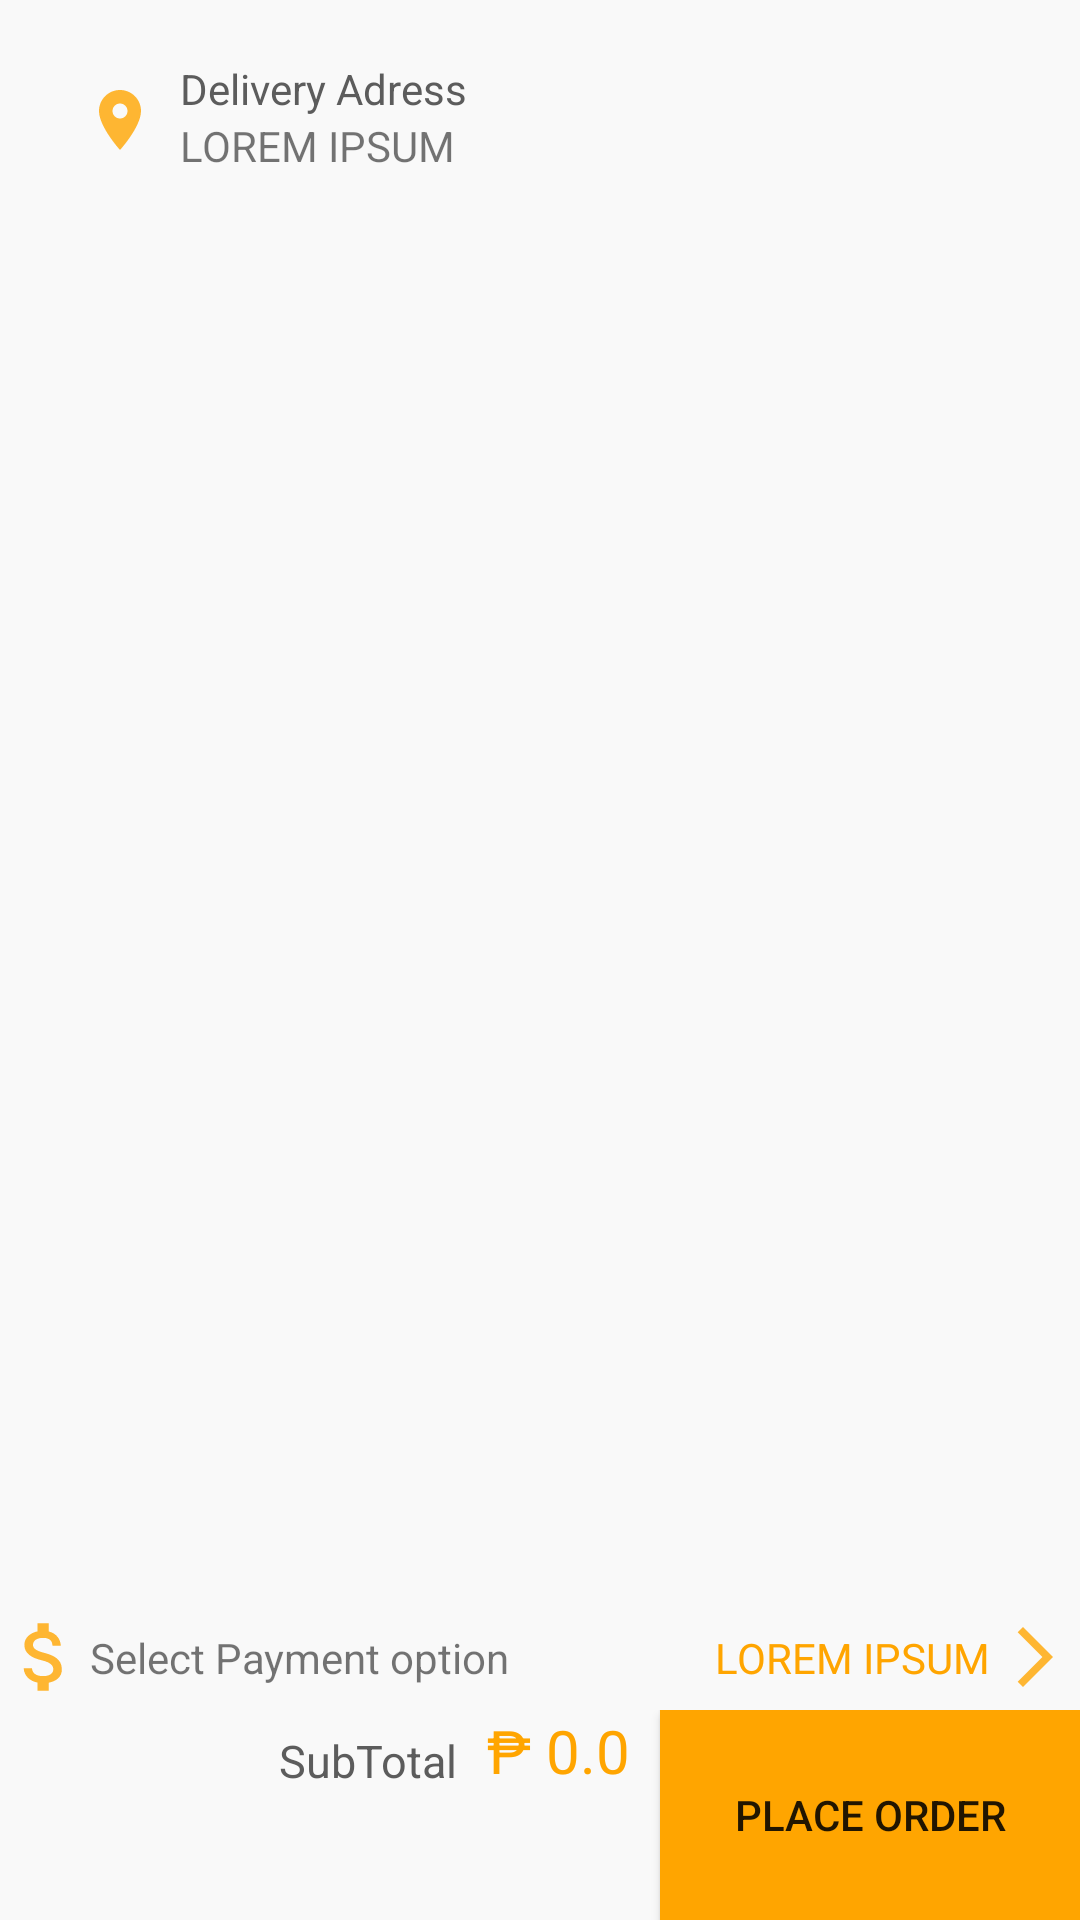

This screen was rendered from an Android layout file. Write that file and the resources it references.
<!-- AndroidManifest.xml: application theme Theme.TestApp -->
<!-- res/layout/activity_checkout.xml -->
<?xml version="1.0" encoding="utf-8"?>
<RelativeLayout xmlns:android="http://schemas.android.com/apk/res/android"
    xmlns:app="http://schemas.android.com/apk/res-auto"
    xmlns:tools="http://schemas.android.com/tools"
    android:layout_width="match_parent"
    android:layout_height="match_parent"
    android:background="@color/darkerwhite"
    tools:context=".checkout">

    <ImageButton
        android:layout_width="40dp"
        android:layout_height="40dp"
        android:src="@drawable/ic_adress"
        android:layout_marginLeft="20dp"
        android:layout_marginTop="20dp"
        android:background="@color/transparent"
        android:id="@+id/locaitonicon"/>

    <TextView
        android:layout_width="wrap_content"
        android:layout_height="wrap_content"
        android:layout_toRightOf="@id/locaitonicon"
        android:text="Delivery Adress"
        android:textColor="@color/black"
        android:layout_alignTop="@id/locaitonicon"
        android:id="@+id/deliverytitle"/>

    <TextView
        android:layout_width="wrap_content"
        android:layout_height="wrap_content"
        android:text="LOREM IPSUM"
        android:layout_below="@id/deliverytitle"
        android:layout_toRightOf="@id/locaitonicon"
        android:id="@+id/adressOfUser"/>

    <androidx.recyclerview.widget.RecyclerView
        android:layout_width="match_parent"
        android:layout_height="match_parent"
        android:layout_below="@id/locaitonicon"
        android:layout_above="@id/checkoutbar"
        android:id="@+id/checkoutlist"
        android:layout_marginTop="10dp"/>

    <com.google.android.material.appbar.AppBarLayout
        android:layout_width="match_parent"
        android:layout_height="35dp"
        android:layout_above="@id/checkoutbar"
        android:background="@color/darkerwhite"
        android:id="@+id/paymentmethodbar">
        <RelativeLayout
            android:layout_width="match_parent"
            android:layout_height="match_parent">
            <ImageView
                android:layout_width="30dp"
                android:layout_height="30dp"
                android:src="@drawable/ic_dollar"
                android:id="@+id/dollaricon"
                android:layout_centerVertical="true"/>
            <TextView
                android:layout_width="wrap_content"
                android:layout_height="wrap_content"
                android:text="Select Payment option"
                android:layout_centerVertical="true"
                android:layout_toRightOf="@+id/dollaricon"/>
            <ImageButton
                android:layout_width="30dp"
                android:layout_height="30dp"
                android:src="@drawable/ic_arrowcolored"
                android:background="@color/transparent"
                android:layout_alignParentRight="true"
                android:layout_centerVertical="true"
                android:id="@+id/choosepayment"/>
            <TextView
                android:layout_width="wrap_content"
                android:layout_height="wrap_content"
                android:layout_centerVertical="true"
                android:text="LOREM IPSUM"
                android:layout_toLeftOf="@id/choosepayment"
                android:textColor="@color/soothing"
                android:id="@+id/selectedmethod"/>
        </RelativeLayout>
    </com.google.android.material.appbar.AppBarLayout>

    <com.google.android.material.appbar.AppBarLayout
        android:layout_width="match_parent"
        android:layout_height="70dp"
        android:layout_alignParentBottom="true"
        android:id="@+id/checkoutbar"
        android:background="@color/darkerwhite">
        <RelativeLayout
            android:layout_width="match_parent"
            android:layout_height="match_parent">
            <Button android:id="@+id/placeorderbutton"
                android:layout_width="140dp"
                android:layout_height="match_parent"
                android:background="@color/soothing"
                android:text="Place order"
                android:layout_alignParentRight="true"
                android:layout_alignParentBottom="true"/>
            <TextView android:id="@+id/subtotallabel"
                android:layout_width="wrap_content"
                android:layout_height="wrap_content"
                android:text="SubTotal"
                android:layout_marginRight="10dp"
                android:textSize="15dp"
                android:textColor="@color/black"
                android:layout_alignBottom="@id/pesosymbolcheckout"
                android:layout_toLeftOf="@+id/pesosymbolcheckout"/>
            <TextView android:id="@+id/pesosymbolcheckout"
                android:layout_width="wrap_content"
                android:layout_height="wrap_content"
                android:text="₱"
                android:layout_marginRight="5dp"
                android:textSize="20dp"
                android:textColor="@color/soothing"
                android:layout_toLeftOf="@+id/placeorderprice"/>
            <TextView android:id="@+id/placeorderprice"
                android:layout_width="wrap_content"
                android:layout_height="wrap_content"
                android:text="0.0"
                android:textSize="20dp"
                android:textColor="@color/soothing"
                android:layout_marginRight="10dp"
                android:layout_toLeftOf="@+id/placeorderbutton"/>
        </RelativeLayout>
    </com.google.android.material.appbar.AppBarLayout>

    <com.google.android.material.card.MaterialCardView
        android:layout_width="350dp"
        android:layout_height="300dp"
        android:layout_centerInParent="true"
        android:id="@+id/adresscard"
        android:visibility="gone">
        <RelativeLayout
            android:layout_width="match_parent"
            android:layout_height="match_parent">
            <TextView
                android:layout_width="wrap_content"
                android:layout_height="wrap_content"
                android:text="Edit Adress"
                android:textSize="30dp"
                android:layout_centerHorizontal="true"
                android:textColor="@color/black"
                android:layout_marginTop="10dp"
                android:id="@+id/editadress"/>
            <EditText
                android:layout_width="fill_parent"
                android:layout_marginHorizontal="30dp"
                android:layout_marginTop="15dp"
                android:scrollbarAlwaysDrawVerticalTrack="true"
                android:inputType="textMultiLine"
                android:layout_height="150dp"
                android:layout_below="@+id/editadress"
                android:gravity="top"
                android:padding="5dip"
                android:id="@+id/adresseditor"/>
            <Button
                android:layout_width="match_parent"
                android:layout_height="60dp"
                android:layout_marginHorizontal="30dp"
                android:layout_below="@id/adresseditor"
                android:text="CONFIRM"
                android:id="@+id/adressconfirmaiton"/>
            <ImageButton
                android:layout_width="60dp"
                android:layout_height="60dp"
                android:src="@drawable/ic_exit"
                android:background="@color/transparent"
                android:layout_marginTop="5dp"
                android:layout_marginLeft="5dp"
                android:id="@+id/backfromedit"/>
        </RelativeLayout>

    </com.google.android.material.card.MaterialCardView>
</RelativeLayout>
<!-- resources referenced by this layout -->
<resources>
  <color name="black">#5C5C5C</color>
  <color name="darkerwhite">#F9F9F9</color>
  <color name="soothing">#FFA500</color>
  <color name="transparent">#00F9F9F9</color>
  <!-- drawable ic_adress (drawable-anydpi) -->
  <vector xmlns:android="http://schemas.android.com/apk/res/android"
      android:width="24dp"
      android:height="24dp"
      android:viewportWidth="24"
      android:viewportHeight="24"
      android:tint="#FFA500"
      android:alpha="0.8">
    <path
        android:fillColor="@android:color/white"
        android:pathData="M12,2C8.13,2 5,5.13 5,9c0,5.25 7,13 7,13s7,-7.75 7,-13c0,-3.87 -3.13,-7 -7,-7zM12,11.5c-1.38,0 -2.5,-1.12 -2.5,-2.5s1.12,-2.5 2.5,-2.5 2.5,1.12 2.5,2.5 -1.12,2.5 -2.5,2.5z"/>
  </vector>
  <!-- drawable ic_arrowcolored (drawable-anydpi) -->
  <vector xmlns:android="http://schemas.android.com/apk/res/android"
      android:width="24dp"
      android:height="24dp"
      android:viewportWidth="24"
      android:viewportHeight="24"
      android:tint="#FFA500"
      android:alpha="0.8"
      android:autoMirrored="true">
    <path
        android:fillColor="@android:color/white"
        android:pathData="M6.23,20.23l1.77,1.77l10,-10l-10,-10l-1.77,1.77l8.23,8.23z"/>
  </vector>
  <!-- drawable ic_dollar (drawable-anydpi) -->
  <vector xmlns:android="http://schemas.android.com/apk/res/android"
      android:width="24dp"
      android:height="24dp"
      android:viewportWidth="24"
      android:viewportHeight="24"
      android:tint="#FFA500"
      android:alpha="0.8">
    <path
        android:fillColor="@android:color/white"
        android:pathData="M11.8,10.9c-2.27,-0.59 -3,-1.2 -3,-2.15 0,-1.09 1.01,-1.85 2.7,-1.85 1.78,0 2.44,0.85 2.5,2.1h2.21c-0.07,-1.72 -1.12,-3.3 -3.21,-3.81V3h-3v2.16c-1.94,0.42 -3.5,1.68 -3.5,3.61 0,2.31 1.91,3.46 4.7,4.13 2.5,0.6 3,1.48 3,2.41 0,0.69 -0.49,1.79 -2.7,1.79 -2.06,0 -2.87,-0.92 -2.98,-2.1h-2.2c0.12,2.19 1.76,3.42 3.68,3.83V21h3v-2.15c1.95,-0.37 3.5,-1.5 3.5,-3.55 0,-2.84 -2.43,-3.81 -4.7,-4.4z"/>
  </vector>
  <!-- drawable ic_exit (drawable-anydpi) -->
  <vector xmlns:android="http://schemas.android.com/apk/res/android"
      android:width="24dp"
      android:height="24dp"
      android:viewportWidth="24"
      android:viewportHeight="24"
      android:tint="#020100"
      android:alpha="0.8">
    <path
        android:fillColor="@android:color/white"
        android:pathData="M19,7v4H5.83l3.58,-3.59L8,6l-6,6 6,6 1.41,-1.41L5.83,13H21V7z"/>
  </vector>
  <style name="Theme.TestApp" parent="Theme.MaterialComponents.Light.NoActionBar">
          <item name="colorPrimary">@color/soothing</item>
      </style>
</resources>
